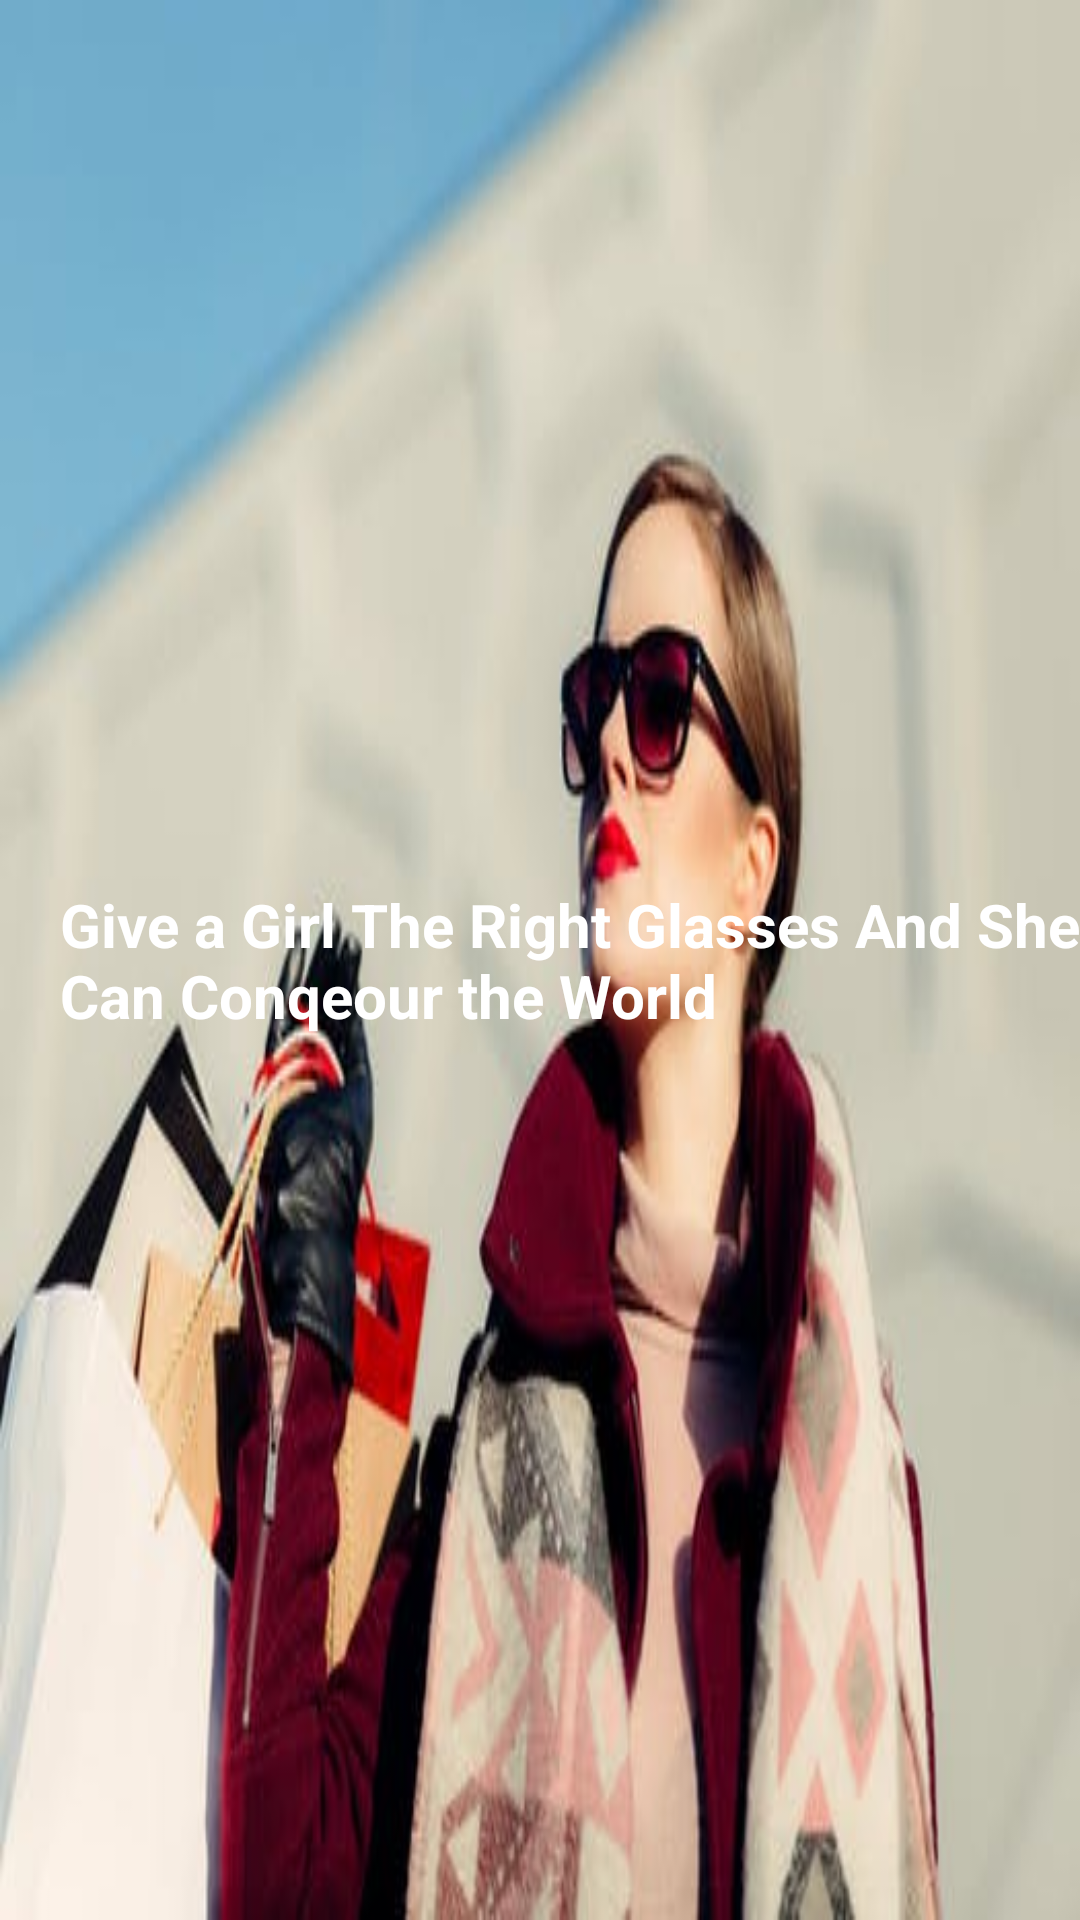

Write the Android layout XML for this screen, with the resource values it uses.
<!-- AndroidManifest.xml: application theme AppTheme -->
<!-- res/layout/screen2.xml -->
<?xml version="1.0" encoding="utf-8"?>
<RelativeLayout xmlns:android="http://schemas.android.com/apk/res/android"
    android:layout_width="match_parent"
    android:layout_height="match_parent"

 >

    <LinearLayout
        android:layout_width="match_parent"
        android:layout_height="match_parent">



        <ImageView
            android:layout_width="match_parent"
            android:layout_height="match_parent"

            android:textAlignment="center"

            android:background="@drawable/main"/>
    </LinearLayout>
    <TextView
        android:id="@+id/textView3"
        android:layout_width="match_parent"
        android:layout_height="match_parent"
        android:gravity="center_vertical"
        android:layout_marginLeft="20dp"
        android:text="Give a Girl The Right Glasses And She Can Conqeour the World "
        android:textColor="#FFffff"
        android:textSize="20sp"
        android:textStyle="bold" />
</RelativeLayout>
<!-- resources referenced by this layout -->
<resources>
  <!-- drawable main: jpeg bitmap (drawable-nodpi, 21283 bytes) -->
  <style name="AppTheme" parent="Theme.AppCompat.Light.DarkActionBar">
          
          <item name="colorPrimary">@color/colorPrimary</item>
          <item name="colorPrimaryDark">@color/colorPrimaryDark</item>
          <item name="colorAccent">@color/colorAccent</item>
      </style>
  <color name="colorPrimary">#2874f0</color>
  <color name="colorPrimaryDark">#2871e9</color>
  <color name="colorAccent">#FFffff</color>
</resources>
